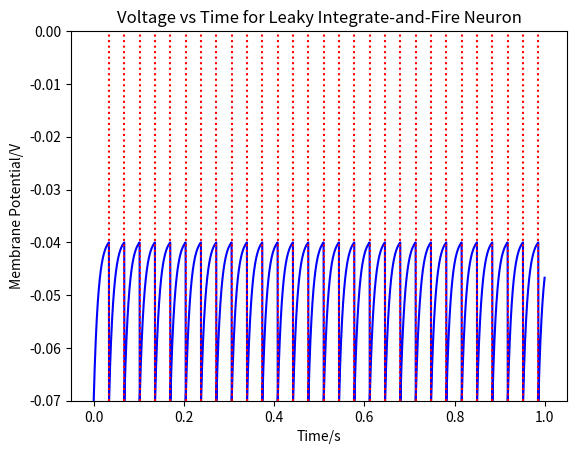

The matplotlib source for this figure:
import numpy as np
import matplotlib.pyplot as plt

#units
milli = 0.001
mega = 1000000
nano = 0.000000001


#parameters

tau = 10*milli
El = -70*milli
Vth = -40*milli
Rm = 10*mega
Ie = 3.1*nano
V0 = -70*milli
Vrest = -70*milli

timestep = 0.25*milli
times = np.arange(0,1,timestep)

def d(V):
    return ((1/tau) * ((El - V) + (Rm*Ie)))

def leaky_fire(times, membrane_pot, firing_times):
    membrane_pot[0] = V0
    for i in range(1, len(times)):
        V = membrane_pot[i-1]
        membrane_pot[i] = V + timestep*d(V)
        if membrane_pot[i] > Vth:
            firing_times.append(times[i])
            membrane_pot[i] = Vrest
    return firing_times, membrane_pot

fire_times, membrane_pot = leaky_fire(times, np.zeros(len(times)), [])

plt.plot(times, membrane_pot,color='blue')
#Plot times of neuron "firing"
for val in fire_times:
    plt.axvline(x=val, color='red', linestyle='dotted')

plt.ylim(-0.07,0)
plt.xlabel('Time/s')
plt.ylabel('Membrane Potential/V')
plt.title('Voltage vs Time for Leaky Integrate-and-Fire Neuron')
plt.show()
